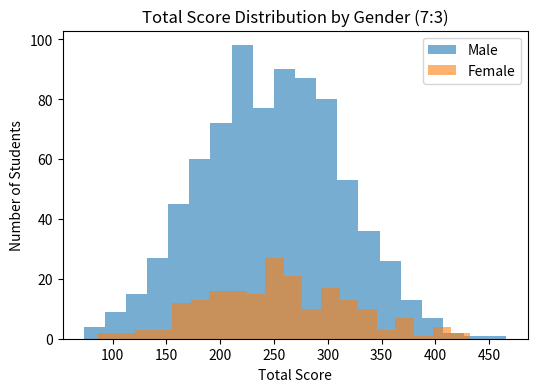
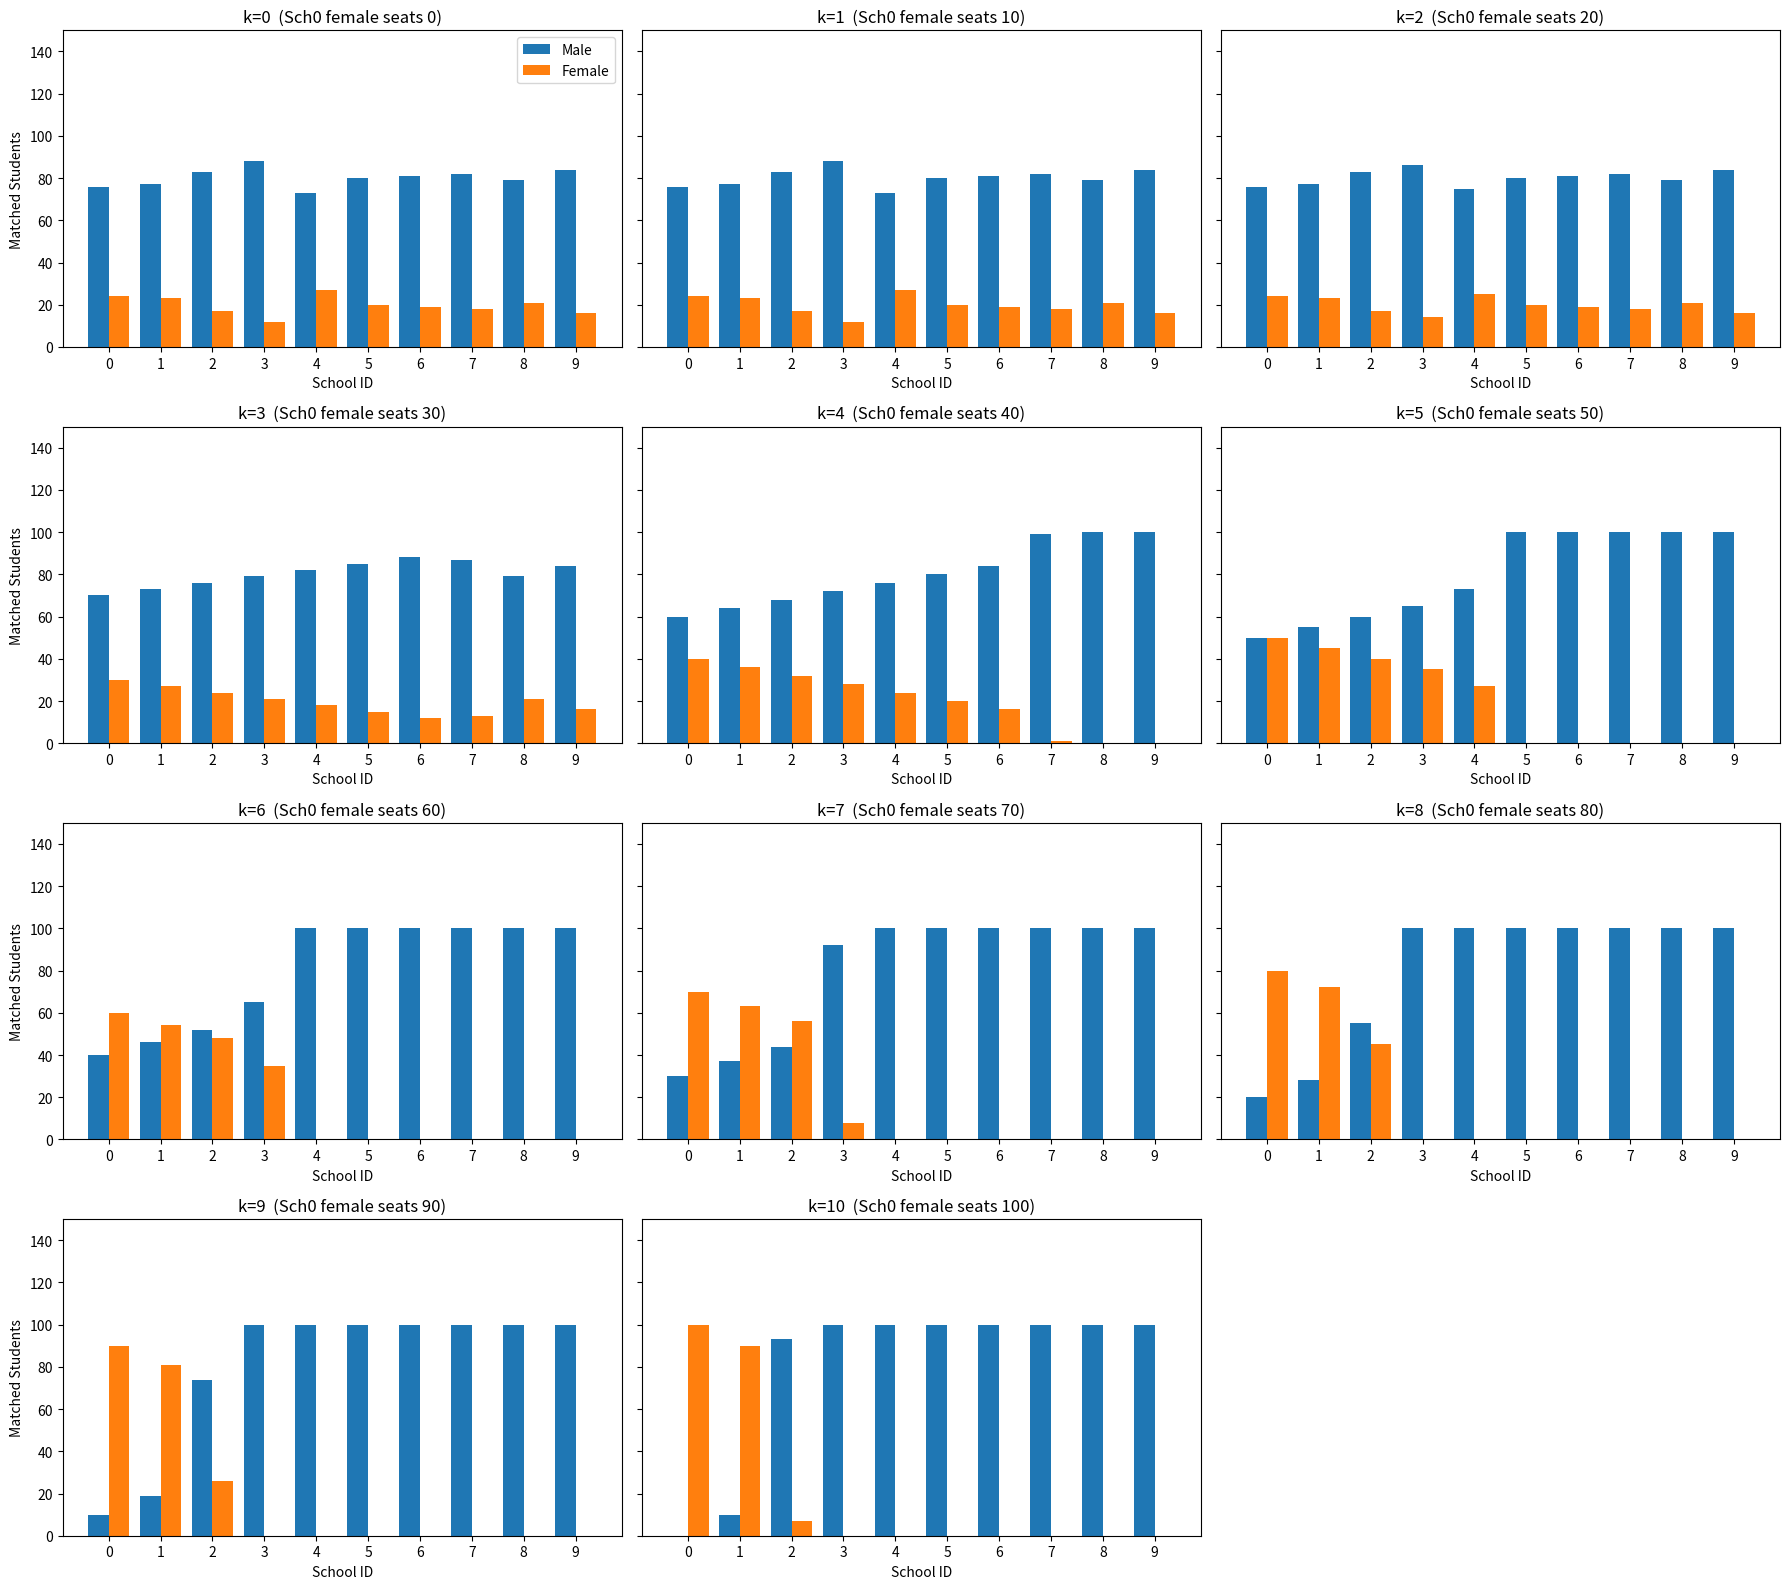

These figures' Python source, in order:
import math
import numpy as np
import matplotlib.pyplot as plt

# ---------------- Parameters (aligned with the C++ snippet) ------------------
M = 10
N = 1000
SUBJECTS = 5
CAPACITY = N // M
MALE, FEMALE = 0, 1

# ---------------- Generate student data (7:3 male/female) --------------------
rng = np.random.default_rng(42)  # reproducible
students_scores = rng.integers(0, 101, size=(N, SUBJECTS))
students_gender = rng.choice([MALE, FEMALE], size=N, p=[0.8, 0.2])
students_total = students_scores.sum(axis=1)

# ---------- Figure 1: total-score distribution by gender ---------------------
plt.figure(figsize=(6, 4))
plt.hist(students_total[students_gender == MALE], bins=20, alpha=0.6, label="Male")
plt.hist(students_total[students_gender == FEMALE], bins=20, alpha=0.6, label="Female")
plt.title("Total Score Distribution by Gender (7:3)")
plt.xlabel("Total Score")
plt.ylabel("Number of Students")
plt.legend()
plt.show()


# ---------------- Helper: run Gale–Shapley for quota factor k ---------------
def run_matching(k):
    female_quota = [CAPACITY * ((10 - sch) * k) // 100 for sch in range(M)]

    # Pre-sorted global rankings
    score_rank = np.lexsort((np.arange(N), -students_total))
    # Female-first ranking
    female_first_rank = np.lexsort((np.arange(N), -students_total, -students_gender))

    id_to_rank = []
    for sch in range(M):
        A = female_quota[sch]
        B = CAPACITY - A
        for _ in range(A):
            id_to_rank.append({sid: r for r, sid in enumerate(female_first_rank)})
        for _ in range(B):
            id_to_rank.append({sid: r for r, sid in enumerate(score_rank)})

    # Build student preference list over nodes
    node_prefs = np.empty((N, N), dtype=np.int32)
    for sid in range(N):
        idx = 0
        for sch in range(M):
            quota = female_quota[sch]
            if students_gender[sid] == FEMALE:
                for seat in range(quota):
                    node_prefs[sid, idx] = sch * CAPACITY + seat
                    idx += 1
                for seat in range(quota, CAPACITY):
                    node_prefs[sid, idx] = sch * CAPACITY + seat
                    idx += 1
            else:
                for seat in range(CAPACITY):
                    node_prefs[sid, idx] = sch * CAPACITY + seat
                    idx += 1

    # Gale–Shapley
    match_to_node = -np.ones(N, dtype=int)
    match_to_student = -np.ones(N, dtype=int)
    next_idx = np.zeros(N, dtype=int)
    free = list(range(N))
    while free:
        s = free.pop(0)
        node = node_prefs[s, next_idx[s]]
        next_idx[s] += 1
        cur = match_to_student[node]
        if cur == -1:
            match_to_node[s] = node
            match_to_student[node] = s
        else:
            if id_to_rank[node][s] < id_to_rank[node][cur]:
                match_to_node[s] = node
                match_to_node[cur] = -1
                match_to_student[node] = s
                free.append(cur)
            else:
                free.append(s)

    male_hist = np.zeros(M, dtype=int)
    female_hist = np.zeros(M, dtype=int)
    for sid in range(N):
        school = match_to_node[sid] // CAPACITY
        if students_gender[sid] == FEMALE:
            female_hist[school] += 1
        else:
            male_hist[school] += 1
    return female_quota, male_hist, female_hist

# ---------------- Run for k = 0 .. 10 ----------------------------------------
k_values = list(range(11))
results = [run_matching(k) for k in k_values]

# ---------------- Plot grid --------------------------------------------------
cols = 3
rows = math.ceil(len(k_values) / cols)
fig, axes = plt.subplots(rows, cols, figsize=(6 * cols, 4 * rows), sharey=True)
axes = axes.flatten()

for idx, (k, (quota, male_hist, female_hist)) in enumerate(zip(k_values, results)):
    ax = axes[idx]
    x = np.arange(M)
    ax.bar(x - 0.2, male_hist, width=0.4, label='Male', color='tab:blue')
    ax.bar(x + 0.2, female_hist, width=0.4, label='Female', color='tab:orange')
    ax.set_title(f'k={k}  (Sch0 female seats {quota[0]})')
    ax.set_xlabel('School ID')
    if idx % cols == 0:
        ax.set_ylabel('Matched Students')
    ax.set_xticks(x)
    ax.set_ylim(0, 150)

# Hide unused axes
for ax in axes[len(k_values):]:
    ax.axis('off')

axes[0].legend(loc='upper right')
plt.tight_layout()
plt.show()
